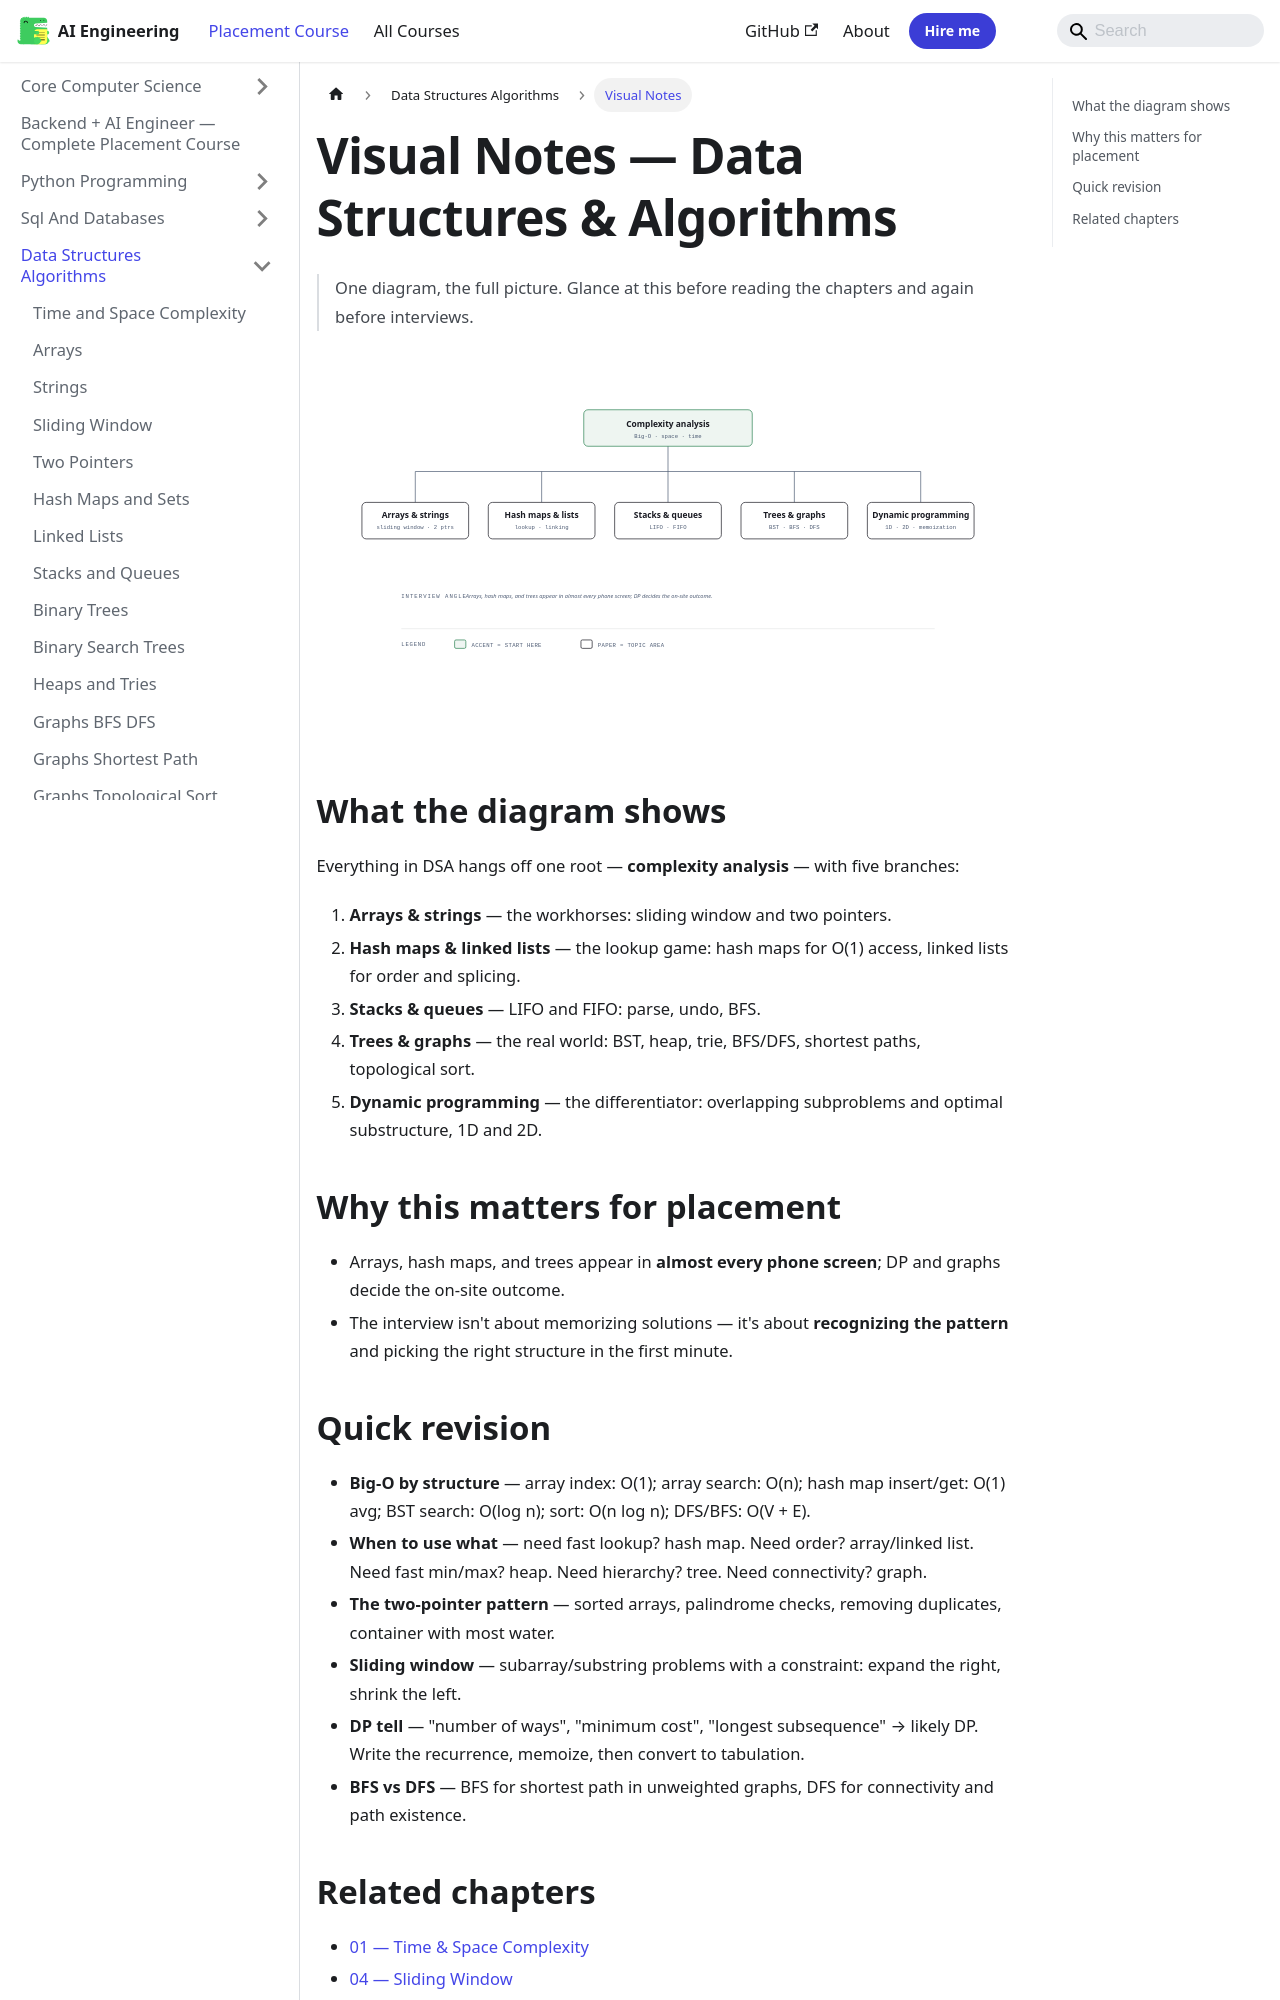

repository: Raushan666java/ai-engineering-journey · page: ai-engineering-placement/03-data-structures-algorithms/visual-notes/index.html · generator: mkdocs

---
description: "One-line answer for interviews: 'I solve problems by pattern-matching the structure — what to store, in what, and at what cost.'"
---

# Visual Notes — Data Structures & Algorithms

> One diagram, the full picture. Glance at this before reading the chapters and again before interviews.

![DSA topic map diagram](/img/visual/03-dsa-topic-map.svg)

## What the diagram shows

Everything in DSA hangs off one root — **complexity analysis** — with five branches:

1. **Arrays & strings** — the workhorses: sliding window and two pointers.
2. **Hash maps & linked lists** — the lookup game: hash maps for O(1) access, linked lists for order and splicing.
3. **Stacks & queues** — LIFO and FIFO: parse, undo, BFS.
4. **Trees & graphs** — the real world: BST, heap, trie, BFS/DFS, shortest paths, topological sort.
5. **Dynamic programming** — the differentiator: overlapping subproblems and optimal substructure, 1D and 2D.

## Why this matters for placement

- Arrays, hash maps, and trees appear in **almost every phone screen**; DP and graphs decide the on-site outcome.
- The interview isn't about memorizing solutions — it's about **recognizing the pattern** and picking the right structure in the first minute.
